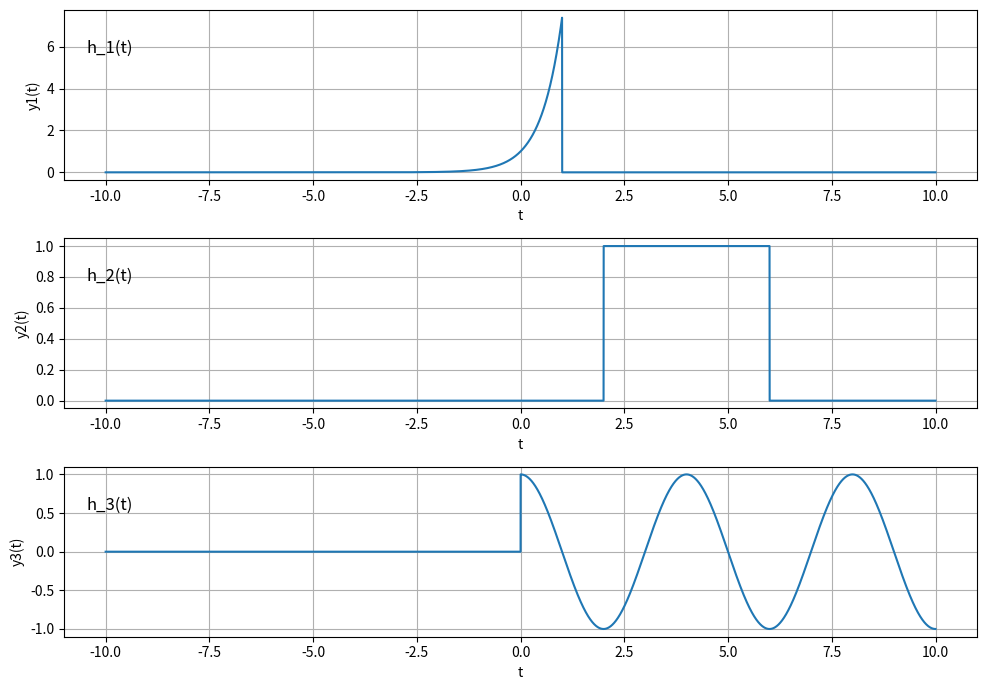
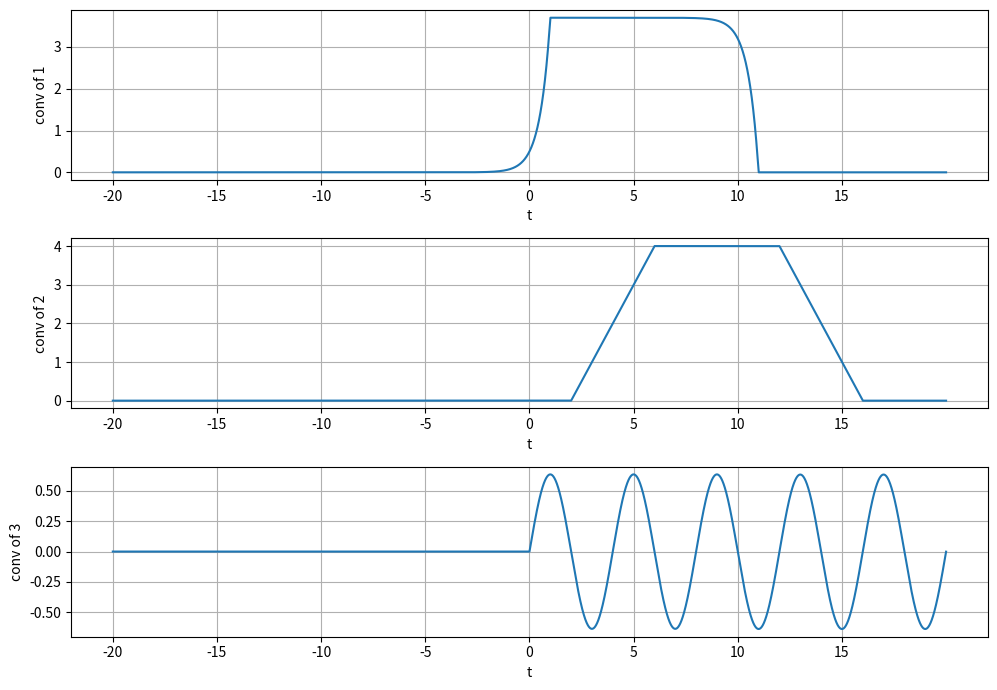
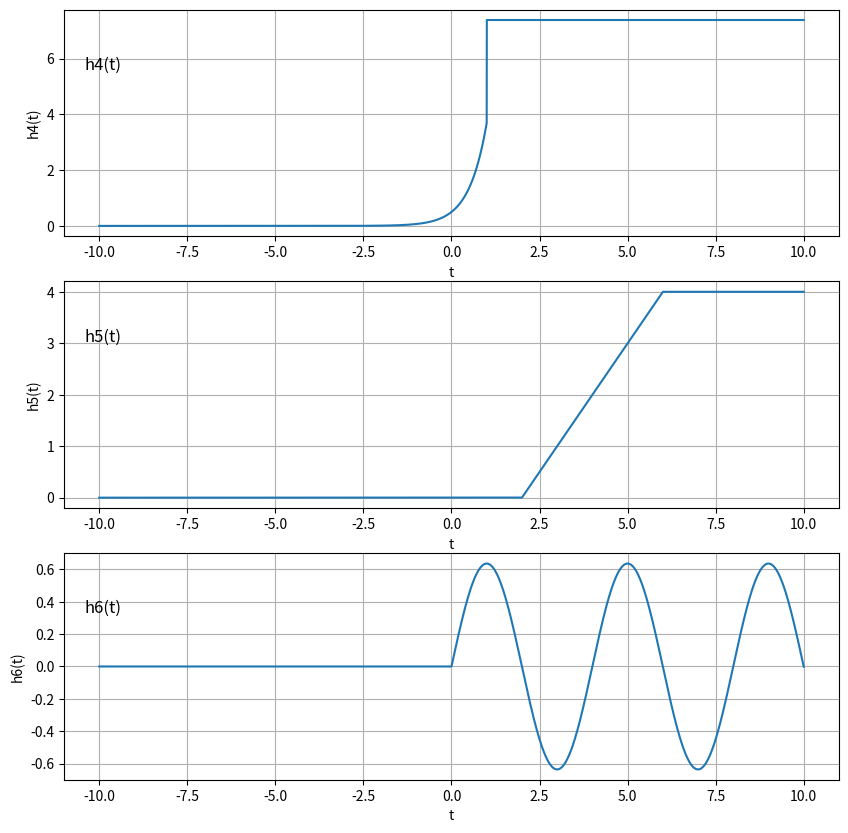

Write the Python code that produced these figures, in order.
#####################
#                   #
# Caitlin Suire     #
# ECE 351-53        #
# Lab 4             #
# Due 2/16/21       #
#                   #
#####################

import numpy as np
import matplotlib.pyplot as plt
import scipy.signal as sig

#%% Functions

def step_func(t):
    y = np.zeros(t.shape)
    
    for i in range(len(t)):
        if t[i] >= 0:
            y[i] = 1
        else:
            y[i] = 0
    return y
    
def ramp_func(t):
    y = np.zeros(t.shape)
    
    for i in range(len(t)):
        if t[i] >= 0:
            y[i] = t[i]
        else:
            y[i] = 0
    return y

def conv_func(f1, f2):
    Nf1 = len(f1)
    Nf2 = len(f2)
    f1Extended = np.append(f1, np.zeros((1, Nf2 -1)))
    f2Extended = np.append(f2, np.zeros((1, Nf1 -1)))
    result = np.zeros(f1Extended.shape)
    
    for i in range(Nf2 + Nf1 - 2):
        result[i] = 0
        for j in range(Nf1):
            if(i - j + 1 > 0):
                try:
                    result[i] += f1Extended[j]*f2Extended[i - j + 1]
                except:
                        print(i,j)
    return result

#%% Part 1 - Task 1

def h_1(t):
    y = np.exp(2*t) * step_func(1-t)
    return y

def h_2(t):
    y = step_func(t-2)-step_func(t-6)
    return y

def h_3(t):
    y = np.cos(1.571*t)*step_func(t)
    return y

#%% Part 1 - Task 2

steps = 1e-3
t = np.arange(-10, 10+steps, steps)

y1 = h_1(t)
y2 = h_2(t)
y3 = h_3(t)

plt.figure(figsize=(10,7))
plt.subplot(3,1,1)
plt.plot(t, y1)
plt.grid()
plt.xlabel('t')
plt.ylabel('y1(t)')
plt.title('h_1(t)', y=0.7, x=0.05)


plt.subplot(3,1,2)
plt.plot(t,y2)
plt.grid()
plt.xlabel('t')
plt.ylabel('y2(t)')
plt.title('h_2(t)', y=0.7, x=0.05)

plt.subplot(3,1,3)
plt.plot(t,y3)
plt.grid()
plt.xlabel('t')
plt.ylabel('y3(t)')
plt.title('h_3(t)', y=0.7, x=0.05)


plt.tight_layout()
plt.show()

#%% Part 2 - Task 1

# Convolution of F1

steps = 1e-3
A = len(t)
stepped = step_func(t)
tExtend = np.arange(2*t[0], 2*t[A-1]+steps, steps)

f1 = h_1(t)
f2 = h_2(t)
f3 = h_3(t)

conv1 = sig.convolve(f1, stepped)*steps

plt.figure(figsize=(10,7))
plt.subplot(3,1,1)
plt.plot(tExtend, conv1, label = 'built-in conv')
plt.grid()
plt.xlabel('t')
plt.ylabel('conv of 1')
plt.xticks(np.arange(-20,20,5))

# Conv of F2

conv2 = sig.convolve(f2, stepped)*steps

plt.subplot(3,1,2)
plt.plot(tExtend, conv2, label = 'built-in conv')
plt.grid()
plt.xlabel('t')
plt.ylabel('conv of 2')
plt.xticks(np.arange(-20,20,5))


# Conv of F3

conv3 = sig.convolve(f3, stepped)*steps


plt.subplot(3,1,3)
plt.plot(tExtend, conv3, label = 'built-in conv')
plt.grid()
plt.xlabel('t')
plt.ylabel('conv of 3')
plt.xticks(np.arange(-20,20,5))


plt.tight_layout()
plt.show()

#%% Part 2 - Task 2

# Hand Calculations

def h_4(t):
    y = (1/2)*np.exp(2*t)*step_func(1-t) + np.exp(2)*step_func(t-1)
    return y

def h_5(t):
    y = (t-2)*step_func(t-2) - (t-6)*step_func(t-6)
    return y

def h_6(t):
    y = (1/1.571)*np.sin(1.571*t)*step_func(t)
    return y

y4 = h_4(t)
y5 = h_5(t)
y6 = h_6(t)

plt.figure(figsize=(10,10))
plt.subplot(3,1,1)
plt.plot(t, y4, label = 'h_4(t)')
plt.grid()
plt.xlabel('t')
plt.ylabel('h4(t)')
plt.title('h4(t)', y=0.7, x=0.05)


plt.subplot(3,1,2)
plt.plot(t, y5, label = 'h_5(t)')
plt.grid()
plt.xlabel('t')
plt.ylabel('h5(t)')
plt.title('h5(t)', y=0.7, x=0.05)


plt.subplot(3,1,3)
plt.plot(t, y6, label = 'h_6(t)')
plt.grid()
plt.xlabel('t')
plt.ylabel('h6(t)')
plt.title('h6(t)', y=0.7, x=0.05)

plt.show()

